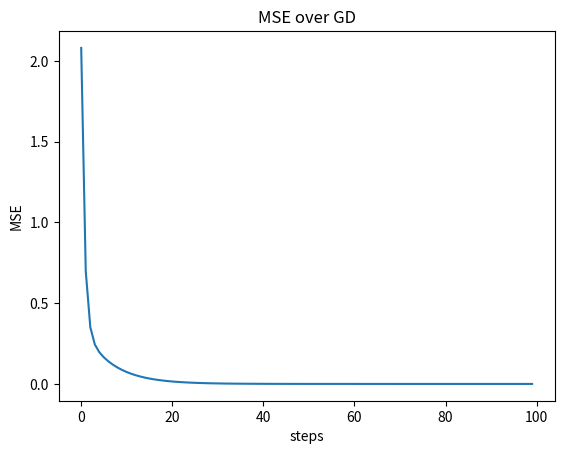

Write the Python code that produced this figure.
#!/usr/bin/env python

import numpy as np
from numpy import ones
from numpy import array
import matplotlib.pyplot as plt
from numpy import mean

A = array([[0,1],[1,1]])
y = array([[0],[2]])
w = array([[2],[2]]) 
η = 0.1

def f(w):
	p = (np.dot(A,w) - y)
	return np.dot(np.transpose(p), p).item()
	

#	The equation for the gradient is 
#	$$\frac{df}{dw} = 2A^{\top}(Aw - y)$$


f_value_list = []
for i in range(100):
	fᑊ = 2*A.T.dot(A.dot(w) - y) 
	w = w - η*fᑊ				# gradient descent update w
	f_value_list.append(f(w))

print('Best w = \n', w)

# Display the plot
plt.plot(f_value_list)
plt.title('MSE over GD')
plt.xlabel('steps')
plt.ylabel('MSE')
plt.show()

